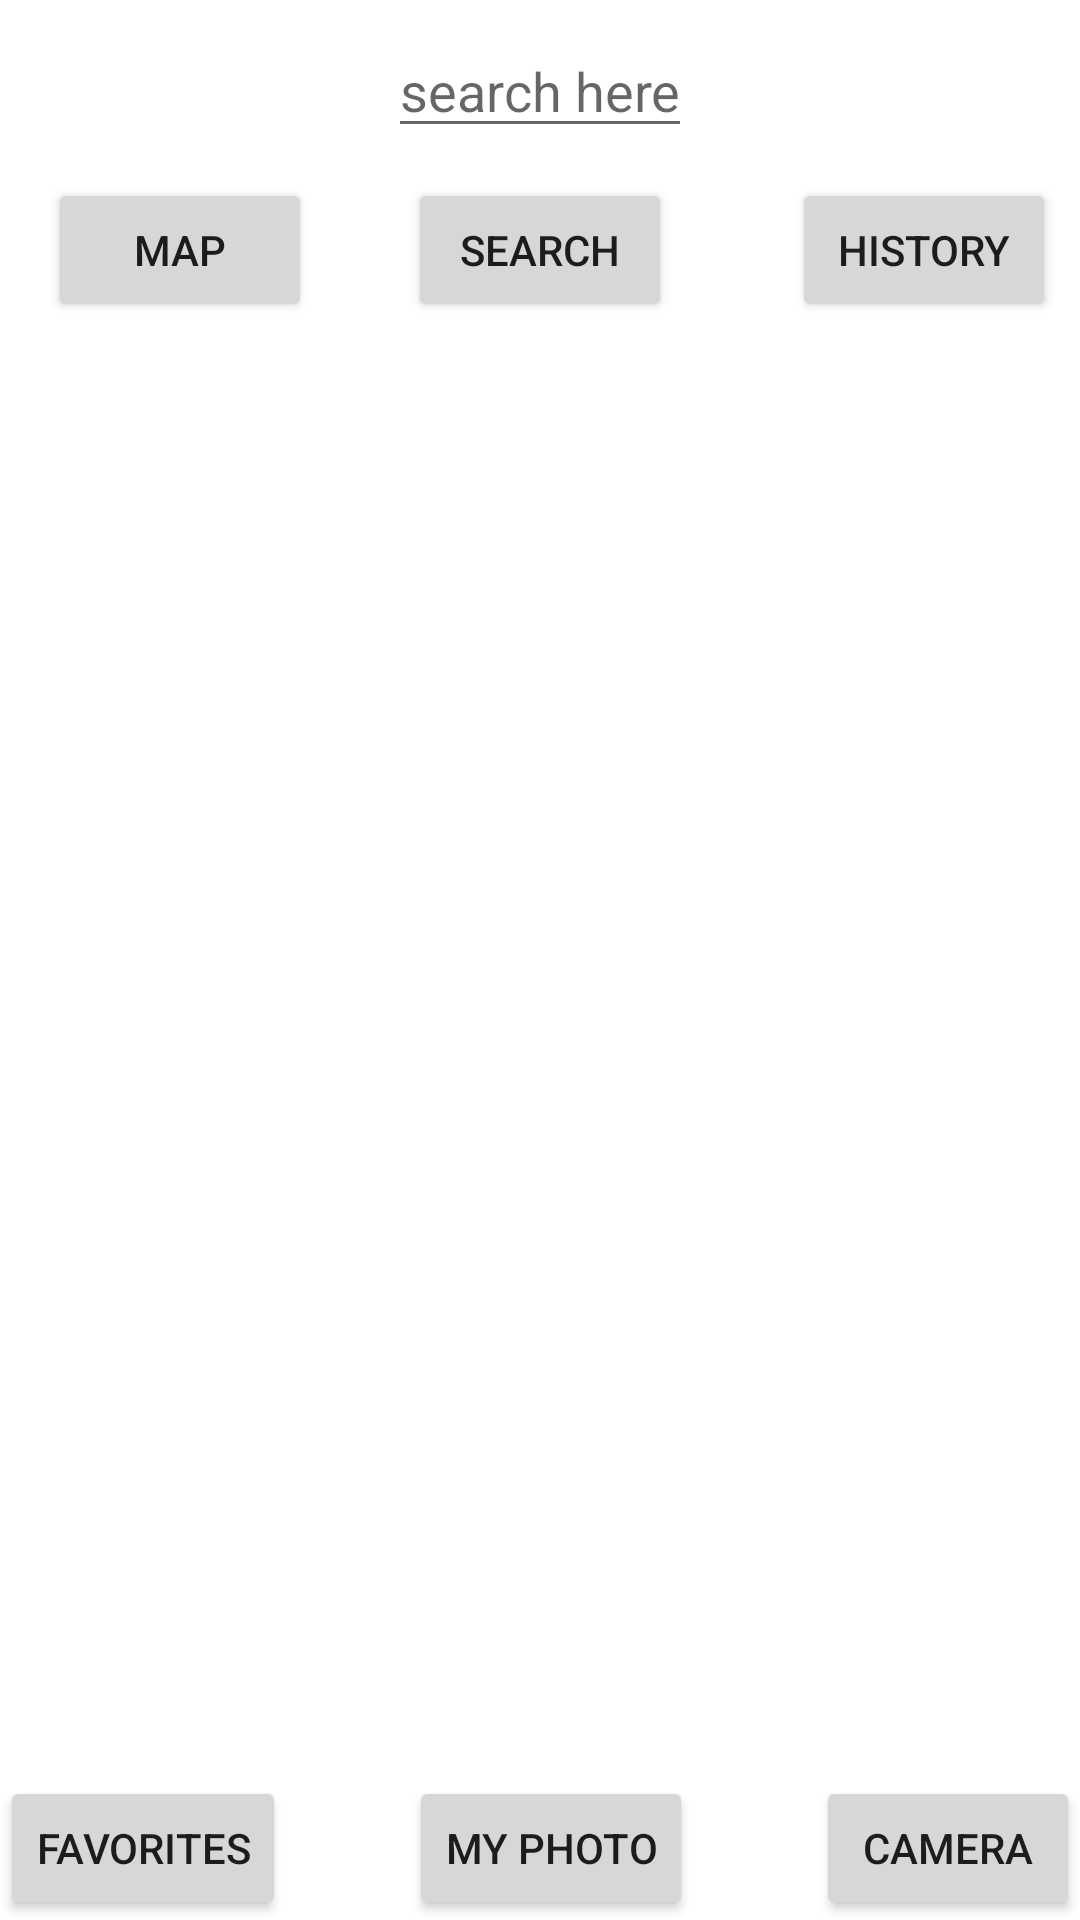

Write the Android layout XML for this screen, with the resource values it uses.
<!-- AndroidManifest.xml: application theme Theme.Gallery -->
<!-- res/layout/activity_main.xml -->
<?xml version="1.0" encoding="utf-8"?>
<androidx.constraintlayout.widget.ConstraintLayout xmlns:android="http://schemas.android.com/apk/res/android"
    xmlns:app="http://schemas.android.com/apk/res-auto"
    xmlns:tools="http://schemas.android.com/tools"
    android:layout_width="match_parent"
    android:layout_height="match_parent"
    tools:context=".activities.MainActivity">

    <EditText
        android:id="@+id/search_text"
        android:layout_width="wrap_content"
        android:layout_height="wrap_content"
        android:layout_marginTop="8dp"
        android:hint="@string/searchHereText"
        app:layout_constraintLeft_toLeftOf="parent"
        app:layout_constraintRight_toRightOf="parent"
        app:layout_constraintTop_toTopOf="parent" />

    <Button
        android:id="@+id/search_button"
        android:layout_width="wrap_content"
        android:layout_height="wrap_content"
        android:layout_marginTop="10dp"
        android:onClick="startSearch"
        android:text="@string/searchButton"
        app:layout_constraintEnd_toEndOf="parent"
        app:layout_constraintStart_toStartOf="parent"
        app:layout_constraintTop_toBottomOf="@+id/search_text"
        tools:ignore="UsingOnClickInXml" />


    <androidx.recyclerview.widget.RecyclerView
        android:id="@+id/recyclerview"
        android:layout_width="match_parent"
        android:layout_height="wrap_content"
        app:layout_constraintTop_toBottomOf="@+id/search_button" />

    <Button
        android:id="@+id/to_favorites_button"
        android:layout_width="0dp"
        android:layout_height="wrap_content"
        android:onClick="goToFavActivity"
        android:text="@string/go_to_favorites"
        app:layout_constraintBottom_toBottomOf="parent"
        app:layout_constraintStart_toStartOf="parent" />

    <Button
        android:id="@+id/history_button"
        android:layout_width="wrap_content"
        android:layout_height="wrap_content"
        android:layout_marginEnd="8dp"
        android:layout_marginRight="8dp"
        android:text="@string/history"
        android:onClick="goToHistoryActivity"
        app:layout_constraintBottom_toBottomOf="@+id/search_button"
        app:layout_constraintEnd_toEndOf="parent" />

    <Button
        android:id="@+id/map_button"
        android:layout_width="wrap_content"
        android:layout_height="wrap_content"
        android:layout_marginStart="16dp"
        android:layout_marginLeft="16dp"
        android:text="@string/map_btn"
        android:onClick="goToMaps"
        app:layout_constraintBottom_toBottomOf="@+id/search_button"
        app:layout_constraintStart_toStartOf="parent" />

    <Button
        android:id="@+id/btn_camera"
        android:layout_width="wrap_content"
        android:layout_height="wrap_content"
        android:text="@string/camera"
        android:onClick="goToCameraActivity"
        app:layout_constraintBottom_toBottomOf="parent"
        app:layout_constraintEnd_toEndOf="parent" />

    <Button
        android:id="@+id/btn_my_photo"
        android:layout_width="wrap_content"
        android:layout_height="wrap_content"
        android:text="@string/my_photo"
        android:onClick="goToMyPhotos"
        app:layout_constraintBottom_toBottomOf="parent"
        app:layout_constraintEnd_toStartOf="@+id/btn_camera"
        app:layout_constraintStart_toEndOf="@+id/to_favorites_button" />


</androidx.constraintlayout.widget.ConstraintLayout>
<!-- resources referenced by this layout -->
<resources>
  <string name="camera">camera</string>
  <string name="go_to_favorites">Favorites</string>
  <string name="history">History</string>
  <string name="map_btn">MAP</string>
  <string name="my_photo">my photo</string>
  <string name="searchButton">Search</string>
  <string name="searchHereText">search here</string>
  <style name="Theme.Gallery" parent="Theme.MaterialComponents.DayNight.DarkActionBar">
          
          <item name="colorPrimary">@color/purple_500</item>
          <item name="colorPrimaryVariant">@color/purple_700</item>
          <item name="colorOnPrimary">@color/white</item>
          
          <item name="colorSecondary">@color/teal_200</item>
          <item name="colorSecondaryVariant">@color/teal_700</item>
          <item name="colorOnSecondary">@color/black</item>
          
          <item name="android:statusBarColor" tools:targetApi="l">?attr/colorPrimaryVariant</item>
          
  
      </style>
  <!-- not gathered from this repository: default colours our renderer supplied (Android Studio template values) -->
  <color name="purple_500">#FF6200EE</color>
  <color name="purple_700">#FF3700B3</color>
  <color name="teal_200">#FF03DAC5</color>
  <color name="teal_700">#FF018786</color>
  <color name="black">#FF000000</color>
  <color name="white">#FFFFFFFF</color>
</resources>
